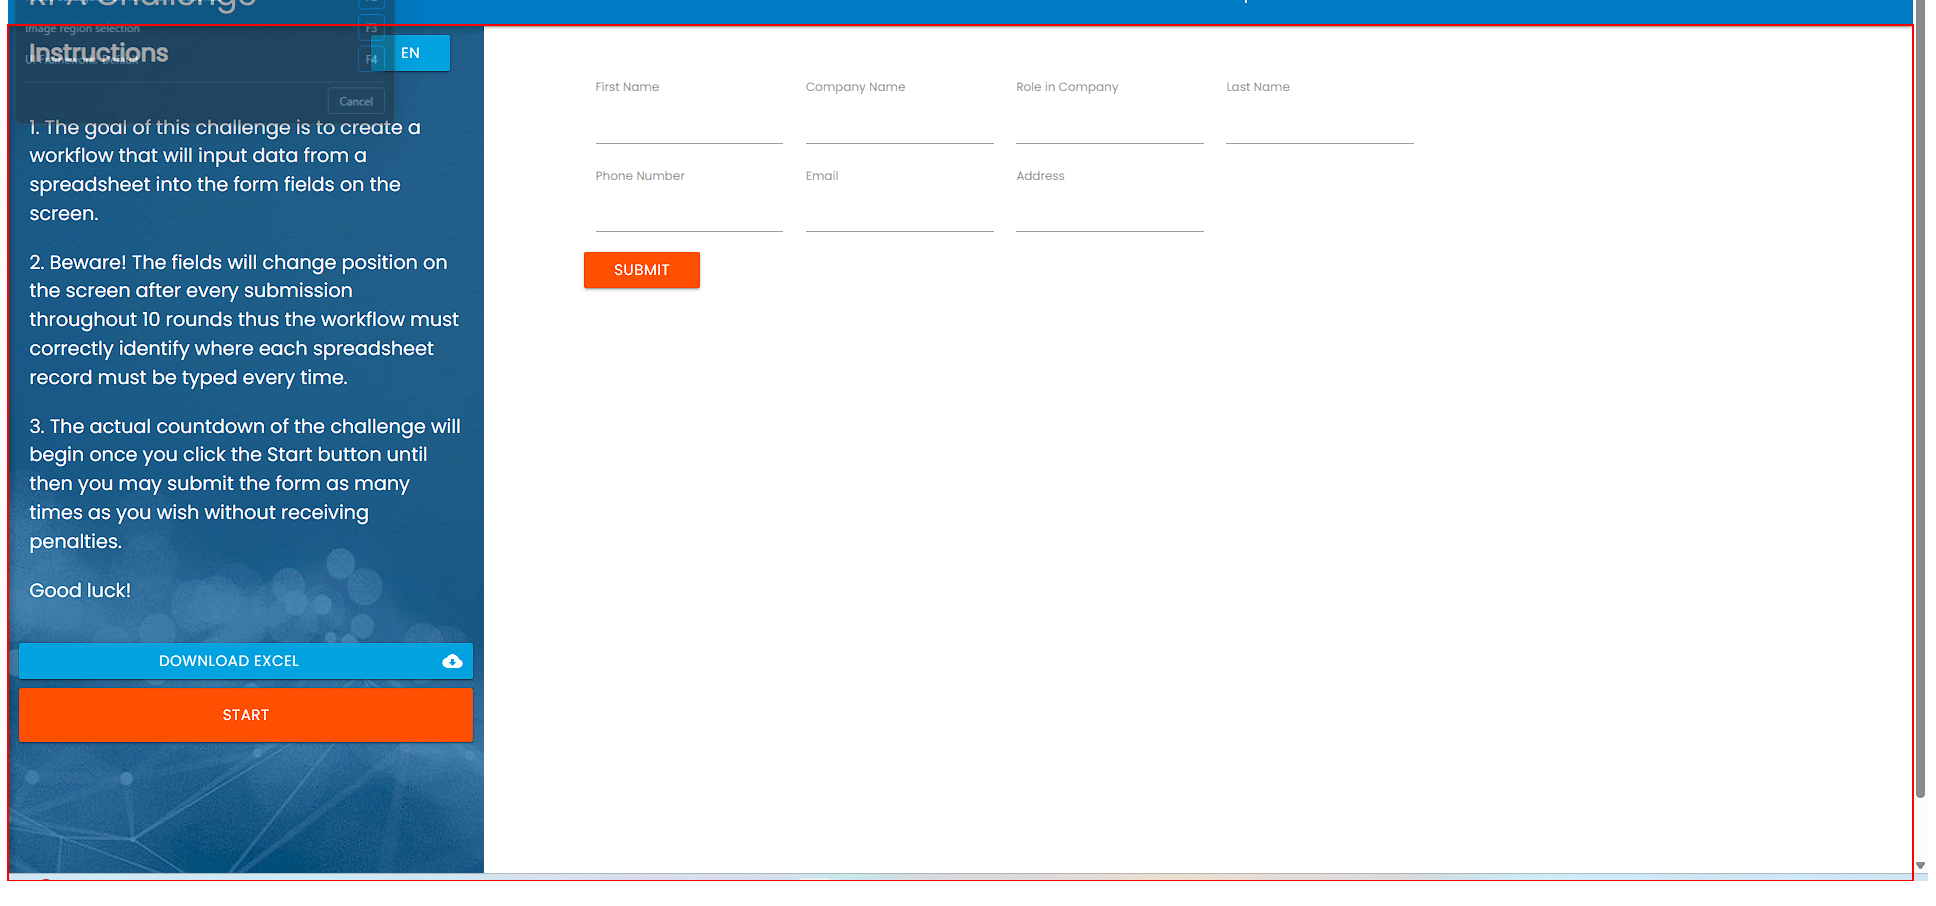
Task: RPA Challenge
Workflow: Open Website

Step 1 [try]: click on the element

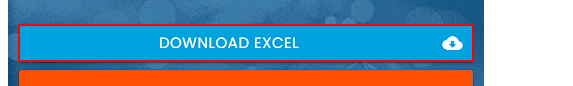
Step 2: click on the link 'Download Excel cloud_download'

Step 3: click on the button (same screen as step 1)

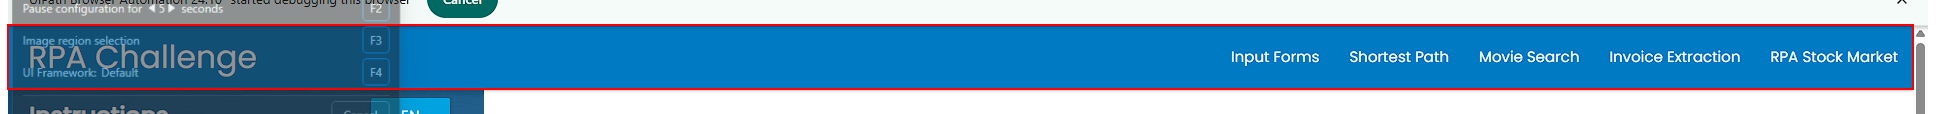
Step 4 [try]: find the element in window 'Rpa Challenge' (chrome.exe)